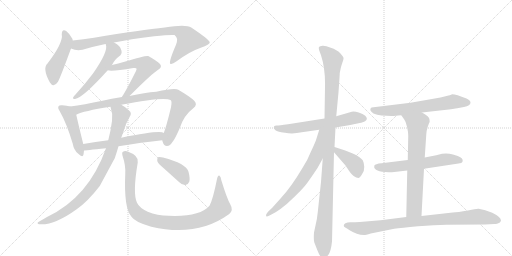
t = 0.00 s
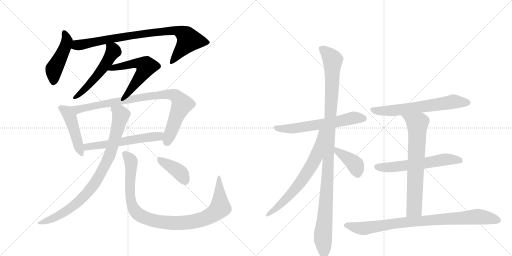
t = 2.88 s
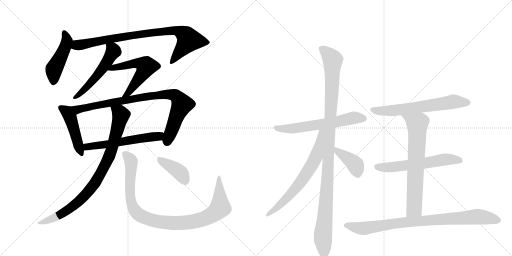
t = 5.76 s
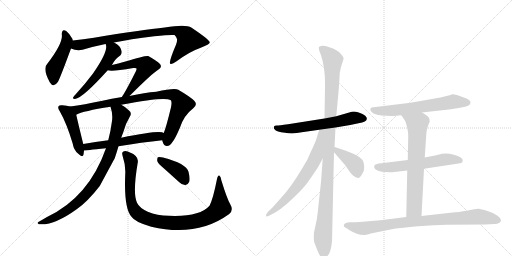
t = 8.63 s
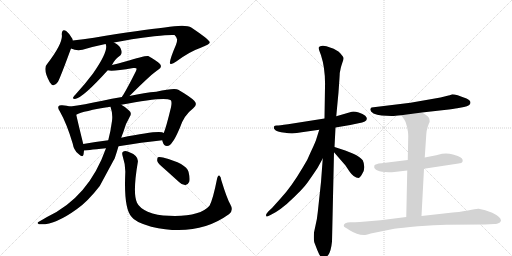
t = 11.51 s
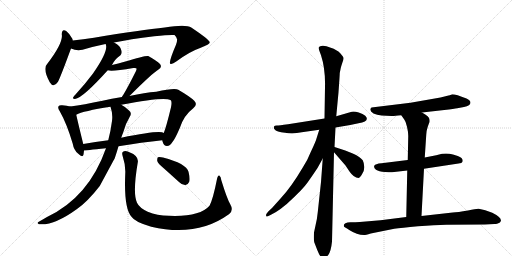
t = 14.39 s

The animated SVG that drew these frames (rendered in a browser with its animation timeline set to each time). Animation: 18 CSS @keyframes rules; one cycle of 14.39 s.

<svg version="1.1" viewBox="0 0 2048 1024" xmlns="http://www.w3.org/2000/svg">
  <g stroke="lightgray" stroke-dasharray="1,1" stroke-width="1" transform="scale(4, 4)">
    <line x1="0" y1="0" x2="256" y2="256"></line>
    <line x1="256" y1="0" x2="0" y2="256"></line>
    <line x1="128" y1="0" x2="128" y2="256"></line>
    <line x1="0" y1="128" x2="256" y2="128"></line>
    <line x1="256" y1="0" x2="512" y2="256"></line>
    <line x1="512" y1="0" x2="256" y2="256"></line>
    <line x1="384" y1="0" x2="384" y2="256"></line>
    <line x1="256" y1="128" x2="512" y2="128"></line>
  </g>
<g transform="scale(1, -1) translate(0, -850)">
   <style type="text/css">
    @keyframes keyframes0 {
      from {
       stroke: black;
       stroke-dashoffset: 463;
       stroke-width: 128;
       }
       60% {
       animation-timing-function: step-end;
       stroke: black;
       stroke-dashoffset: 0;
       stroke-width: 128;
       }
       to {
       stroke: black;
       stroke-width: 1024;
       }
       }
       #make-me-a-hanzi-animation-0 {
         animation: keyframes0 0.626790s both;
         animation-delay: 0.000000s;
         animation-timing-function: linear;
       }
    @keyframes keyframes1 {
      from {
       stroke: black;
       stroke-dashoffset: 854;
       stroke-width: 128;
       }
       74% {
       animation-timing-function: step-end;
       stroke: black;
       stroke-dashoffset: 0;
       stroke-width: 128;
       }
       to {
       stroke: black;
       stroke-width: 1024;
       }
       }
       #make-me-a-hanzi-animation-1 {
         animation: keyframes1 0.944987s both;
         animation-delay: 0.626790s;
         animation-timing-function: linear;
       }
    @keyframes keyframes2 {
      from {
       stroke: black;
       stroke-dashoffset: 529;
       stroke-width: 128;
       }
       63% {
       animation-timing-function: step-end;
       stroke: black;
       stroke-dashoffset: 0;
       stroke-width: 128;
       }
       to {
       stroke: black;
       stroke-width: 1024;
       }
       }
       #make-me-a-hanzi-animation-2 {
         animation: keyframes2 0.680501s both;
         animation-delay: 1.571777s;
         animation-timing-function: linear;
       }
    @keyframes keyframes3 {
      from {
       stroke: black;
       stroke-dashoffset: 553;
       stroke-width: 128;
       }
       64% {
       animation-timing-function: step-end;
       stroke: black;
       stroke-dashoffset: 0;
       stroke-width: 128;
       }
       to {
       stroke: black;
       stroke-width: 1024;
       }
       }
       #make-me-a-hanzi-animation-3 {
         animation: keyframes3 0.700033s both;
         animation-delay: 2.252279s;
         animation-timing-function: linear;
       }
    @keyframes keyframes4 {
      from {
       stroke: black;
       stroke-dashoffset: 461;
       stroke-width: 128;
       }
       60% {
       animation-timing-function: step-end;
       stroke: black;
       stroke-dashoffset: 0;
       stroke-width: 128;
       }
       to {
       stroke: black;
       stroke-width: 1024;
       }
       }
       #make-me-a-hanzi-animation-4 {
         animation: keyframes4 0.625163s both;
         animation-delay: 2.952311s;
         animation-timing-function: linear;
       }
    @keyframes keyframes5 {
      from {
       stroke: black;
       stroke-dashoffset: 882;
       stroke-width: 128;
       }
       74% {
       animation-timing-function: step-end;
       stroke: black;
       stroke-dashoffset: 0;
       stroke-width: 128;
       }
       to {
       stroke: black;
       stroke-width: 1024;
       }
       }
       #make-me-a-hanzi-animation-5 {
         animation: keyframes5 0.967773s both;
         animation-delay: 3.577474s;
         animation-timing-function: linear;
       }
    @keyframes keyframes6 {
      from {
       stroke: black;
       stroke-dashoffset: 575;
       stroke-width: 128;
       }
       65% {
       animation-timing-function: step-end;
       stroke: black;
       stroke-dashoffset: 0;
       stroke-width: 128;
       }
       to {
       stroke: black;
       stroke-width: 1024;
       }
       }
       #make-me-a-hanzi-animation-6 {
         animation: keyframes6 0.717936s both;
         animation-delay: 4.545247s;
         animation-timing-function: linear;
       }
    @keyframes keyframes7 {
      from {
       stroke: black;
       stroke-dashoffset: 868;
       stroke-width: 128;
       }
       74% {
       animation-timing-function: step-end;
       stroke: black;
       stroke-dashoffset: 0;
       stroke-width: 128;
       }
       to {
       stroke: black;
       stroke-width: 1024;
       }
       }
       #make-me-a-hanzi-animation-7 {
         animation: keyframes7 0.956380s both;
         animation-delay: 5.263184s;
         animation-timing-function: linear;
       }
    @keyframes keyframes8 {
      from {
       stroke: black;
       stroke-dashoffset: 989;
       stroke-width: 128;
       }
       76% {
       animation-timing-function: step-end;
       stroke: black;
       stroke-dashoffset: 0;
       stroke-width: 128;
       }
       to {
       stroke: black;
       stroke-width: 1024;
       }
       }
       #make-me-a-hanzi-animation-8 {
         animation: keyframes8 1.054850s both;
         animation-delay: 6.219564s;
         animation-timing-function: linear;
       }
    @keyframes keyframes9 {
      from {
       stroke: black;
       stroke-dashoffset: 391;
       stroke-width: 128;
       }
       56% {
       animation-timing-function: step-end;
       stroke: black;
       stroke-dashoffset: 0;
       stroke-width: 128;
       }
       to {
       stroke: black;
       stroke-width: 1024;
       }
       }
       #make-me-a-hanzi-animation-9 {
         animation: keyframes9 0.568197s both;
         animation-delay: 7.274414s;
         animation-timing-function: linear;
       }
    @keyframes keyframes10 {
      from {
       stroke: black;
       stroke-dashoffset: 612;
       stroke-width: 128;
       }
       67% {
       animation-timing-function: step-end;
       stroke: black;
       stroke-dashoffset: 0;
       stroke-width: 128;
       }
       to {
       stroke: black;
       stroke-width: 1024;
       }
       }
       #make-me-a-hanzi-animation-10 {
         animation: keyframes10 0.748047s both;
         animation-delay: 7.842611s;
         animation-timing-function: linear;
       }
    @keyframes keyframes11 {
      from {
       stroke: black;
       stroke-dashoffset: 1103;
       stroke-width: 128;
       }
       78% {
       animation-timing-function: step-end;
       stroke: black;
       stroke-dashoffset: 0;
       stroke-width: 128;
       }
       to {
       stroke: black;
       stroke-width: 1024;
       }
       }
       #make-me-a-hanzi-animation-11 {
         animation: keyframes11 1.147624s both;
         animation-delay: 8.590658s;
         animation-timing-function: linear;
       }
    @keyframes keyframes12 {
      from {
       stroke: black;
       stroke-dashoffset: 675;
       stroke-width: 128;
       }
       69% {
       animation-timing-function: step-end;
       stroke: black;
       stroke-dashoffset: 0;
       stroke-width: 128;
       }
       to {
       stroke: black;
       stroke-width: 1024;
       }
       }
       #make-me-a-hanzi-animation-12 {
         animation: keyframes12 0.799316s both;
         animation-delay: 9.738281s;
         animation-timing-function: linear;
       }
    @keyframes keyframes13 {
      from {
       stroke: black;
       stroke-dashoffset: 400;
       stroke-width: 128;
       }
       57% {
       animation-timing-function: step-end;
       stroke: black;
       stroke-dashoffset: 0;
       stroke-width: 128;
       }
       to {
       stroke: black;
       stroke-width: 1024;
       }
       }
       #make-me-a-hanzi-animation-13 {
         animation: keyframes13 0.575521s both;
         animation-delay: 10.537598s;
         animation-timing-function: linear;
       }
    @keyframes keyframes14 {
      from {
       stroke: black;
       stroke-dashoffset: 635;
       stroke-width: 128;
       }
       67% {
       animation-timing-function: step-end;
       stroke: black;
       stroke-dashoffset: 0;
       stroke-width: 128;
       }
       to {
       stroke: black;
       stroke-width: 1024;
       }
       }
       #make-me-a-hanzi-animation-14 {
         animation: keyframes14 0.766764s both;
         animation-delay: 11.113118s;
         animation-timing-function: linear;
       }
    @keyframes keyframes15 {
      from {
       stroke: black;
       stroke-dashoffset: 592;
       stroke-width: 128;
       }
       66% {
       animation-timing-function: step-end;
       stroke: black;
       stroke-dashoffset: 0;
       stroke-width: 128;
       }
       to {
       stroke: black;
       stroke-width: 1024;
       }
       }
       #make-me-a-hanzi-animation-15 {
         animation: keyframes15 0.731771s both;
         animation-delay: 11.879883s;
         animation-timing-function: linear;
       }
    @keyframes keyframes16 {
      from {
       stroke: black;
       stroke-dashoffset: 698;
       stroke-width: 128;
       }
       69% {
       animation-timing-function: step-end;
       stroke: black;
       stroke-dashoffset: 0;
       stroke-width: 128;
       }
       to {
       stroke: black;
       stroke-width: 1024;
       }
       }
       #make-me-a-hanzi-animation-16 {
         animation: keyframes16 0.818034s both;
         animation-delay: 12.611654s;
         animation-timing-function: linear;
       }
    @keyframes keyframes17 {
      from {
       stroke: black;
       stroke-dashoffset: 871;
       stroke-width: 128;
       }
       74% {
       animation-timing-function: step-end;
       stroke: black;
       stroke-dashoffset: 0;
       stroke-width: 128;
       }
       to {
       stroke: black;
       stroke-width: 1024;
       }
       }
       #make-me-a-hanzi-animation-17 {
         animation: keyframes17 0.958822s both;
         animation-delay: 13.429688s;
         animation-timing-function: linear;
       }
</style>
<path d="M 291 688 Q 290 691 290 694 Q 278 716 266 725 Q 248 738 247 713 Q 254 680 190 596 Q 169 577 198 523 L 199 521 Q 214 496 232 523 Q 241 539 284 656 C 293 680 293 680 291 688 Z" fill="lightgray"></path> 
<path d="M 456 680 Q 519 693 617 705 Q 681 712 698 710 Q 711 697 708 689 Q 709 685 704 671 Q 674 601 681 595 Q 688 591 705 604 Q 759 644 803 659 Q 840 672 839 681 Q 838 691 765 740 Q 744 755 659 740 Q 569 731 376 699 Q 333 692 291 688 C 261 685 255 665 284 656 Q 306 646 330 651 Q 373 664 422 674 L 456 680 Z" fill="lightgray"></path> 
<path d="M 448 590 Q 457 611 482 629 Q 489 636 486 647 Q 483 666 456 680 C 430 695 413 703 422 674 L 423 673 Q 435 646 372 556 Q 342 516 302 472 Q 295 465 293 461 Q 289 454 300 454 Q 331 458 431 569 L 448 590 Z" fill="lightgray"></path> 
<path d="M 518 466 Q 611 559 634 572 Q 650 582 640 594 Q 627 607 593 626 Q 583 629 498 603 Q 473 596 448 590 C 419 583 401 574 431 569 Q 447 563 533 578 Q 543 579 545 577 Q 548 574 544 566 Q 511 500 492 469 Q 489 466 488 462 C 473 436 497 445 518 466 Z" fill="lightgray"></path> 
<path d="M 281 424 Q 268 428 249 429 Q 237 430 235 426 Q 229 419 239 405 Q 267 356 291 275 Q 295 250 312 236 Q 331 217 334 232 Q 335 239 336 248 L 333 274 Q 312 359 305 391 C 299 419 299 419 281 424 Z" fill="lightgray"></path> 
<path d="M 649 289 Q 649 286 651 282 Q 655 266 668 266 Q 681 267 689 281 Q 699 291 720 340 Q 736 389 773 417 Q 792 432 777 447 Q 761 463 713 491 Q 700 500 625 483 Q 580 480 518 466 L 488 462 Q 446 456 410 447 Q 335 431 281 424 C 251 420 277 380 305 391 Q 332 406 442 423 L 485 431 Q 656 464 682 450 Q 689 446 684 421 Q 665 342 655 318 L 649 289 Z" fill="lightgray"></path> 
<path d="M 474 265 Q 568 281 649 289 C 679 292 683 308 655 318 Q 642 331 485 299 L 433 289 Q 381 282 333 274 C 303 269 306 245 336 248 Q 339 248 424 257 L 474 265 Z" fill="lightgray"></path> 
<path d="M 424 257 Q 355 61 188 -18 Q 173 -27 157 -36 Q 144 -43 156 -47 Q 216 -53 308 14 Q 351 44 399 106 Q 454 208 459 217 Q 468 244 474 265 L 485 299 Q 488 309 492 318 Q 501 354 519 383 Q 529 398 516 408 Q 501 423 485 431 C 460 447 434 452 442 423 Q 452 395 448 366 Q 442 321 433 289 L 424 257 Z" fill="lightgray"></path> 
<path d="M 921 33 Q 908 55 885 130 Q 884 143 877 148 Q 871 149 868 134 Q 852 53 838 27 Q 799 -18 676 -13 Q 628 -12 591 3 Q 557 19 548 39 Q 530 76 551 200 Q 557 227 511 244 Q 499 248 492 243 Q 486 240 491 224 Q 503 188 501 155 Q 495 16 526 -17 Q 539 -38 605 -57 Q 788 -100 917 -6 Q 935 9 921 33 Z" fill="lightgray"></path> 
<path d="M 656 176 Q 684 151 716 122 Q 728 109 742 110 Q 752 111 757 123 Q 761 136 754 163 Q 745 196 652 220 Q 637 223 632 221 Q 628 217 629 206 Q 632 196 656 176 Z" fill="lightgray"></path> 
<path d="M 1342 340 L 1401 350 L 1434 357 Q 1482 366 1461 387 Q 1452 395 1435 400 Q 1418 405 1407 403 L 1345 385 L 1298 376 L 1152 353 Q 1116 348 1107 348 Q 1098 348 1096 344 Q 1094 339 1097 334 Q 1106 321 1140 319 Q 1172 313 1207 321 L 1277 331 L 1342 340 Z" fill="lightgray"></path> 
<path d="M 1328 -116 L 1336 241 L 1338 262 L 1342 340 L 1345 385 L 1354 481 Q 1359 550 1359 558 L 1363 578 Q 1364 583 1369 598 Q 1375 613 1374 618 Q 1374 622 1361 637 Q 1348 651 1323 659 Q 1302 668 1290 667 Q 1279 666 1276 662 Q 1274 657 1277 648 L 1284 629 Q 1302 574 1300 502 L 1298 376 L 1291 216 L 1284 122 L 1271 1 Q 1268 -30 1262 -52 L 1256 -80 Q 1254 -109 1257 -119 L 1269 -150 Q 1278 -171 1281 -174 Q 1292 -196 1313 -170 Q 1324 -155 1328 -116 Z" fill="lightgray"></path> 
<path d="M 1277 331 L 1266 296 Q 1263 284 1243 242 Q 1232 213 1211 180 Q 1165 102 1123 57 L 1088 18 L 1073 4 Q 1060 -10 1066 -16 Q 1067 -17 1082 -10 L 1104 2 Q 1122 13 1147 34 Q 1212 93 1231 121 Q 1250 148 1270 178 L 1291 216 C 1371 360 1286 360 1277 331 Z" fill="lightgray"></path> 
<path d="M 1336 241 L 1382 188 L 1398 164 Q 1416 138 1434 138 Q 1439 138 1448 153 Q 1458 167 1457 183 Q 1456 199 1451 209 Q 1439 224 1411 236 L 1381 248 L 1338 262 C 1310 271 1316 264 1336 241 Z" fill="lightgray"></path> 
<path d="M 1688 400 L 1777 410 Q 1818 415 1829 417 L 1856 422 Q 1882 428 1882 439 Q 1882 449 1866 456 Q 1824 473 1809 473 Q 1797 468 1794 468 L 1762 460 L 1642 439 L 1486 420 Q 1473 410 1494 396 Q 1508 390 1526 388 L 1566 386 Q 1572 385 1605 389 L 1688 400 Z" fill="lightgray"></path> 
<path d="M 1631 210 L 1526 197 Q 1501 195 1497 187 Q 1494 178 1504 171 Q 1515 164 1540 162 Q 1566 160 1568 161 L 1629 168 L 1696 175 L 1834 196 Q 1848 197 1850 203 Q 1855 217 1831 226 L 1812 232 Q 1798 236 1784 236 Q 1771 236 1768 235 L 1745 229 L 1699 220 L 1631 210 Z" fill="lightgray"></path> 
<path d="M 1605 389 L 1617 372 Q 1624 363 1628 343 Q 1633 322 1633 306 L 1631 210 L 1629 168 L 1625 -18 C 1624 -48 1684 -44 1686 -14 L 1696 175 L 1699 220 L 1705 311 Q 1705 325 1711 343 L 1716 357 Q 1720 363 1718 372 Q 1718 384 1688 400 C 1662 415 1588 414 1605 389 Z" fill="lightgray"></path> 
<path d="M 1625 -18 L 1522 -31 L 1439 -38 Q 1408 -40 1402 -39 Q 1375 -39 1375 -53 Q 1375 -58 1381 -60 Q 1387 -63 1397 -70 Q 1428 -90 1456 -90 Q 1462 -90 1483 -84 L 1577 -65 Q 1604 -61 1672 -55 Q 1740 -50 1785 -49 L 1939 -48 L 1978 -46 Q 1980 -47 1991 -44 Q 2002 -41 2004 -33 Q 2004 -18 1969 -1 L 1941 9 L 1915 15 Q 1907 16 1872 8 Q 1830 1 1811 0 L 1686 -14 L 1625 -18 Z" fill="lightgray"></path> 
      <clipPath id="make-me-a-hanzi-clip-0">
      <path d="M 291 688 Q 290 691 290 694 Q 278 716 266 725 Q 248 738 247 713 Q 254 680 190 596 Q 169 577 198 523 L 199 521 Q 214 496 232 523 Q 241 539 284 656 C 293 680 293 680 291 688 Z" fill="lightgray"></path>
      </clipPath>
      <path clip-path="url(#make-me-a-hanzi-clip-0)" d="M 257 718 L 267 685 L 258 652 L 215 572 L 214 525 " fill="none" id="make-me-a-hanzi-animation-0" stroke-dasharray="335 670" stroke-linecap="round"></path>

      <clipPath id="make-me-a-hanzi-clip-1">
      <path d="M 456 680 Q 519 693 617 705 Q 681 712 698 710 Q 711 697 708 689 Q 709 685 704 671 Q 674 601 681 595 Q 688 591 705 604 Q 759 644 803 659 Q 840 672 839 681 Q 838 691 765 740 Q 744 755 659 740 Q 569 731 376 699 Q 333 692 291 688 C 261 685 255 665 284 656 Q 306 646 330 651 Q 373 664 422 674 L 456 680 Z" fill="lightgray"></path>
      </clipPath>
      <path clip-path="url(#make-me-a-hanzi-clip-1)" d="M 293 660 L 304 668 L 389 686 L 521 708 L 713 727 L 744 708 L 754 688 L 686 599 " fill="none" id="make-me-a-hanzi-animation-1" stroke-dasharray="726 1452" stroke-linecap="round"></path>

      <clipPath id="make-me-a-hanzi-clip-2">
      <path d="M 448 590 Q 457 611 482 629 Q 489 636 486 647 Q 483 666 456 680 C 430 695 413 703 422 674 L 423 673 Q 435 646 372 556 Q 342 516 302 472 Q 295 465 293 461 Q 289 454 300 454 Q 331 458 431 569 L 448 590 Z" fill="lightgray"></path>
      </clipPath>
      <path clip-path="url(#make-me-a-hanzi-clip-2)" d="M 429 670 L 451 652 L 431 606 L 365 519 L 301 462 " fill="none" id="make-me-a-hanzi-animation-2" stroke-dasharray="401 802" stroke-linecap="round"></path>

      <clipPath id="make-me-a-hanzi-clip-3">
      <path d="M 518 466 Q 611 559 634 572 Q 650 582 640 594 Q 627 607 593 626 Q 583 629 498 603 Q 473 596 448 590 C 419 583 401 574 431 569 Q 447 563 533 578 Q 543 579 545 577 Q 548 574 544 566 Q 511 500 492 469 Q 489 466 488 462 C 473 436 497 445 518 466 Z" fill="lightgray"></path>
      </clipPath>
      <path clip-path="url(#make-me-a-hanzi-clip-3)" d="M 435 574 L 535 597 L 571 593 L 584 582 L 519 483 L 500 471 " fill="none" id="make-me-a-hanzi-animation-3" stroke-dasharray="425 850" stroke-linecap="round"></path>

      <clipPath id="make-me-a-hanzi-clip-4">
      <path d="M 281 424 Q 268 428 249 429 Q 237 430 235 426 Q 229 419 239 405 Q 267 356 291 275 Q 295 250 312 236 Q 331 217 334 232 Q 335 239 336 248 L 333 274 Q 312 359 305 391 C 299 419 299 419 281 424 Z" fill="lightgray"></path>
      </clipPath>
      <path clip-path="url(#make-me-a-hanzi-clip-4)" d="M 244 419 L 267 403 L 281 381 L 323 236 " fill="none" id="make-me-a-hanzi-animation-4" stroke-dasharray="333 666" stroke-linecap="round"></path>

      <clipPath id="make-me-a-hanzi-clip-5">
      <path d="M 649 289 Q 649 286 651 282 Q 655 266 668 266 Q 681 267 689 281 Q 699 291 720 340 Q 736 389 773 417 Q 792 432 777 447 Q 761 463 713 491 Q 700 500 625 483 Q 580 480 518 466 L 488 462 Q 446 456 410 447 Q 335 431 281 424 C 251 420 277 380 305 391 Q 332 406 442 423 L 485 431 Q 656 464 682 450 Q 689 446 684 421 Q 665 342 655 318 L 649 289 Z" fill="lightgray"></path>
      </clipPath>
      <path clip-path="url(#make-me-a-hanzi-clip-5)" d="M 288 420 L 311 411 L 578 463 L 661 473 L 701 468 L 728 433 L 668 283 " fill="none" id="make-me-a-hanzi-animation-5" stroke-dasharray="754 1508" stroke-linecap="round"></path>

      <clipPath id="make-me-a-hanzi-clip-6">
      <path d="M 474 265 Q 568 281 649 289 C 679 292 683 308 655 318 Q 642 331 485 299 L 433 289 Q 381 282 333 274 C 303 269 306 245 336 248 Q 339 248 424 257 L 474 265 Z" fill="lightgray"></path>
      </clipPath>
      <path clip-path="url(#make-me-a-hanzi-clip-6)" d="M 337 255 L 356 265 L 410 268 L 501 289 L 627 303 L 649 312 " fill="none" id="make-me-a-hanzi-animation-6" stroke-dasharray="447 894" stroke-linecap="round"></path>

      <clipPath id="make-me-a-hanzi-clip-7">
      <path d="M 424 257 Q 355 61 188 -18 Q 173 -27 157 -36 Q 144 -43 156 -47 Q 216 -53 308 14 Q 351 44 399 106 Q 454 208 459 217 Q 468 244 474 265 L 485 299 Q 488 309 492 318 Q 501 354 519 383 Q 529 398 516 408 Q 501 423 485 431 C 460 447 434 452 442 423 Q 452 395 448 366 Q 442 321 433 289 L 424 257 Z" fill="lightgray"></path>
      </clipPath>
      <path clip-path="url(#make-me-a-hanzi-clip-7)" d="M 450 418 L 479 399 L 481 379 L 440 231 L 388 128 L 357 88 L 290 23 L 231 -14 L 162 -42 " fill="none" id="make-me-a-hanzi-animation-7" stroke-dasharray="740 1480" stroke-linecap="round"></path>

      <clipPath id="make-me-a-hanzi-clip-8">
      <path d="M 921 33 Q 908 55 885 130 Q 884 143 877 148 Q 871 149 868 134 Q 852 53 838 27 Q 799 -18 676 -13 Q 628 -12 591 3 Q 557 19 548 39 Q 530 76 551 200 Q 557 227 511 244 Q 499 248 492 243 Q 486 240 491 224 Q 503 188 501 155 Q 495 16 526 -17 Q 539 -38 605 -57 Q 788 -100 917 -6 Q 935 9 921 33 Z" fill="lightgray"></path>
      </clipPath>
      <path clip-path="url(#make-me-a-hanzi-clip-8)" d="M 499 235 L 524 206 L 519 79 L 527 32 L 536 12 L 560 -11 L 620 -34 L 670 -41 L 763 -39 L 805 -29 L 855 -5 L 881 20 L 877 142 " fill="none" id="make-me-a-hanzi-animation-8" stroke-dasharray="861 1722" stroke-linecap="round"></path>

      <clipPath id="make-me-a-hanzi-clip-9">
      <path d="M 656 176 Q 684 151 716 122 Q 728 109 742 110 Q 752 111 757 123 Q 761 136 754 163 Q 745 196 652 220 Q 637 223 632 221 Q 628 217 629 206 Q 632 196 656 176 Z" fill="lightgray"></path>
      </clipPath>
      <path clip-path="url(#make-me-a-hanzi-clip-9)" d="M 637 212 L 714 165 L 739 128 " fill="none" id="make-me-a-hanzi-animation-9" stroke-dasharray="263 526" stroke-linecap="round"></path>

      <clipPath id="make-me-a-hanzi-clip-10">
      <path d="M 1342 340 L 1401 350 L 1434 357 Q 1482 366 1461 387 Q 1452 395 1435 400 Q 1418 405 1407 403 L 1345 385 L 1298 376 L 1152 353 Q 1116 348 1107 348 Q 1098 348 1096 344 Q 1094 339 1097 334 Q 1106 321 1140 319 Q 1172 313 1207 321 L 1277 331 L 1342 340 Z" fill="lightgray"></path>
      </clipPath>
      <path clip-path="url(#make-me-a-hanzi-clip-10)" d="M 1104 340 L 1132 334 L 1184 337 L 1346 362 L 1412 378 L 1455 376 " fill="none" id="make-me-a-hanzi-animation-10" stroke-dasharray="484 968" stroke-linecap="round"></path>

      <clipPath id="make-me-a-hanzi-clip-11">
      <path d="M 1328 -116 L 1336 241 L 1338 262 L 1342 340 L 1345 385 L 1354 481 Q 1359 550 1359 558 L 1363 578 Q 1364 583 1369 598 Q 1375 613 1374 618 Q 1374 622 1361 637 Q 1348 651 1323 659 Q 1302 668 1290 667 Q 1279 666 1276 662 Q 1274 657 1277 648 L 1284 629 Q 1302 574 1300 502 L 1298 376 L 1291 216 L 1284 122 L 1271 1 Q 1268 -30 1262 -52 L 1256 -80 Q 1254 -109 1257 -119 L 1269 -150 Q 1278 -171 1281 -174 Q 1292 -196 1313 -170 Q 1324 -155 1328 -116 Z" fill="lightgray"></path>
      </clipPath>
      <path clip-path="url(#make-me-a-hanzi-clip-11)" d="M 1286 656 L 1331 610 L 1312 172 L 1292 -80 L 1293 -171 " fill="none" id="make-me-a-hanzi-animation-11" stroke-dasharray="975 1950" stroke-linecap="round"></path>

      <clipPath id="make-me-a-hanzi-clip-12">
      <path d="M 1277 331 L 1266 296 Q 1263 284 1243 242 Q 1232 213 1211 180 Q 1165 102 1123 57 L 1088 18 L 1073 4 Q 1060 -10 1066 -16 Q 1067 -17 1082 -10 L 1104 2 Q 1122 13 1147 34 Q 1212 93 1231 121 Q 1250 148 1270 178 L 1291 216 C 1371 360 1286 360 1277 331 Z" fill="lightgray"></path>
      </clipPath>
      <path clip-path="url(#make-me-a-hanzi-clip-12)" d="M 1292 326 L 1284 321 L 1264 222 L 1223 151 L 1158 67 L 1067 -12 " fill="none" id="make-me-a-hanzi-animation-12" stroke-dasharray="547 1094" stroke-linecap="round"></path>

      <clipPath id="make-me-a-hanzi-clip-13">
      <path d="M 1336 241 L 1382 188 L 1398 164 Q 1416 138 1434 138 Q 1439 138 1448 153 Q 1458 167 1457 183 Q 1456 199 1451 209 Q 1439 224 1411 236 L 1381 248 L 1338 262 C 1310 271 1316 264 1336 241 Z" fill="lightgray"></path>
      </clipPath>
      <path clip-path="url(#make-me-a-hanzi-clip-13)" d="M 1344 256 L 1350 244 L 1421 190 L 1431 150 " fill="none" id="make-me-a-hanzi-animation-13" stroke-dasharray="272 544" stroke-linecap="round"></path>

      <clipPath id="make-me-a-hanzi-clip-14">
      <path d="M 1688 400 L 1777 410 Q 1818 415 1829 417 L 1856 422 Q 1882 428 1882 439 Q 1882 449 1866 456 Q 1824 473 1809 473 Q 1797 468 1794 468 L 1762 460 L 1642 439 L 1486 420 Q 1473 410 1494 396 Q 1508 390 1526 388 L 1566 386 Q 1572 385 1605 389 L 1688 400 Z" fill="lightgray"></path>
      </clipPath>
      <path clip-path="url(#make-me-a-hanzi-clip-14)" d="M 1495 410 L 1578 408 L 1810 444 L 1871 440 " fill="none" id="make-me-a-hanzi-animation-14" stroke-dasharray="507 1014" stroke-linecap="round"></path>

      <clipPath id="make-me-a-hanzi-clip-15">
      <path d="M 1631 210 L 1526 197 Q 1501 195 1497 187 Q 1494 178 1504 171 Q 1515 164 1540 162 Q 1566 160 1568 161 L 1629 168 L 1696 175 L 1834 196 Q 1848 197 1850 203 Q 1855 217 1831 226 L 1812 232 Q 1798 236 1784 236 Q 1771 236 1768 235 L 1745 229 L 1699 220 L 1631 210 Z" fill="lightgray"></path>
      </clipPath>
      <path clip-path="url(#make-me-a-hanzi-clip-15)" d="M 1507 183 L 1589 183 L 1789 213 L 1841 208 " fill="none" id="make-me-a-hanzi-animation-15" stroke-dasharray="464 928" stroke-linecap="round"></path>

      <clipPath id="make-me-a-hanzi-clip-16">
      <path d="M 1605 389 L 1617 372 Q 1624 363 1628 343 Q 1633 322 1633 306 L 1631 210 L 1629 168 L 1625 -18 C 1624 -48 1684 -44 1686 -14 L 1696 175 L 1699 220 L 1705 311 Q 1705 325 1711 343 L 1716 357 Q 1720 363 1718 372 Q 1718 384 1688 400 C 1662 415 1588 414 1605 389 Z" fill="lightgray"></path>
      </clipPath>
      <path clip-path="url(#make-me-a-hanzi-clip-16)" d="M 1612 388 L 1670 354 L 1657 15 L 1632 -10 " fill="none" id="make-me-a-hanzi-animation-16" stroke-dasharray="570 1140" stroke-linecap="round"></path>

      <clipPath id="make-me-a-hanzi-clip-17">
      <path d="M 1625 -18 L 1522 -31 L 1439 -38 Q 1408 -40 1402 -39 Q 1375 -39 1375 -53 Q 1375 -58 1381 -60 Q 1387 -63 1397 -70 Q 1428 -90 1456 -90 Q 1462 -90 1483 -84 L 1577 -65 Q 1604 -61 1672 -55 Q 1740 -50 1785 -49 L 1939 -48 L 1978 -46 Q 1980 -47 1991 -44 Q 2002 -41 2004 -33 Q 2004 -18 1969 -1 L 1941 9 L 1915 15 Q 1907 16 1872 8 Q 1830 1 1811 0 L 1686 -14 L 1625 -18 Z" fill="lightgray"></path>
      </clipPath>
      <path clip-path="url(#make-me-a-hanzi-clip-17)" d="M 1384 -51 L 1457 -63 L 1649 -36 L 1904 -17 L 1994 -31 " fill="none" id="make-me-a-hanzi-animation-17" stroke-dasharray="743 1486" stroke-linecap="round"></path>

</g>
</svg>
